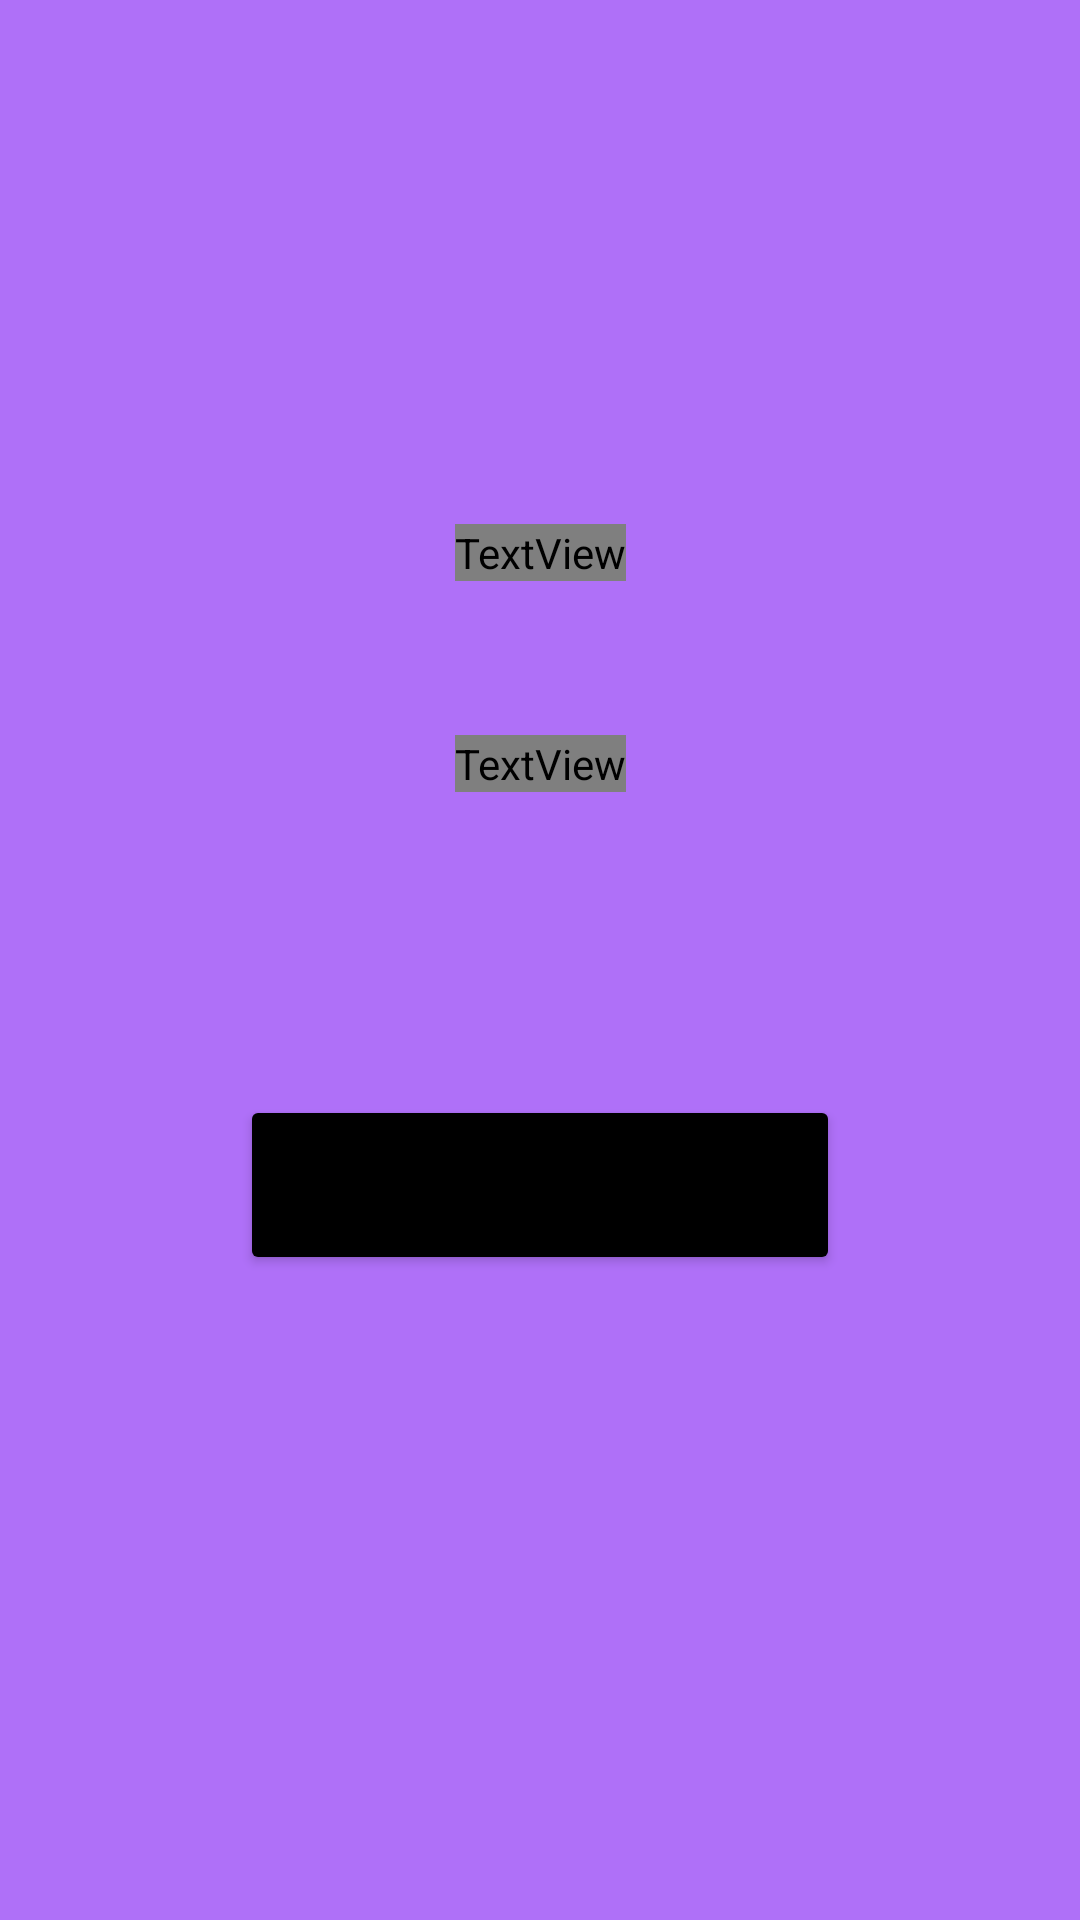

Here is an Android app screen rendered from its layout file. Give the layout XML and the strings, colors and styles it references.
<!-- AndroidManifest.xml: application theme Theme.WildCleopatra -->
<!-- res/layout/activity_result_cleo.xml -->
<?xml version="1.0" encoding="utf-8"?>
<androidx.constraintlayout.widget.ConstraintLayout xmlns:android="http://schemas.android.com/apk/res/android"
    xmlns:app="http://schemas.android.com/apk/res-auto"
    xmlns:tools="http://schemas.android.com/tools"
    android:layout_width="match_parent"
    android:layout_height="match_parent"
    android:background="@color/bg_cleo"
    tools:context=".wildcleowhite.ResultActivityCleo">

    <ImageView
        android:id="@+id/imageView4"
        android:layout_width="150dp"
        android:layout_height="130dp"
        android:layout_marginTop="16dp"
        app:layout_constraintEnd_toEndOf="parent"
        app:layout_constraintStart_toStartOf="parent"
        app:layout_constraintTop_toTopOf="parent"
        app:srcCompat="@drawable/sun_cleo" />

    <TextView
        android:id="@+id/tv_name"
        android:layout_width="wrap_content"
        android:layout_height="wrap_content"
        android:text="TextView"
        android:textSize="30sp"
        android:textColor="@color/white"
        android:fontFamily="@font/montserrat"
        app:layout_constraintBottom_toBottomOf="parent"
        app:layout_constraintEnd_toEndOf="parent"
        app:layout_constraintStart_toStartOf="parent"
        app:layout_constraintTop_toBottomOf="@+id/imageView4"
        app:layout_constraintVertical_bias="0.060000002" />

    <TextView
        android:id="@+id/tv_congra"
        android:layout_width="wrap_content"
        android:layout_height="wrap_content"
        android:text="You received all bonuses"
        android:textSize="30sp"
        android:textColor="@color/white"
        android:fontFamily="@font/montserrat"
        app:layout_constraintBottom_toBottomOf="parent"
        app:layout_constraintEnd_toEndOf="parent"
        app:layout_constraintStart_toStartOf="parent"
        app:layout_constraintTop_toBottomOf="@+id/tv_name"
        app:layout_constraintVertical_bias="0.120000005" />

    <Button
        android:id="@+id/button2"
        android:layout_width="200dp"
        android:layout_height="60dp"
        android:text="Try again"
        android:backgroundTint="@color/black"
        app:layout_constraintBottom_toBottomOf="parent"
        app:layout_constraintEnd_toEndOf="parent"
        app:layout_constraintStart_toStartOf="parent"
        app:layout_constraintTop_toBottomOf="@+id/tv_congra"
        app:layout_constraintVertical_bias="0.32" />
</androidx.constraintlayout.widget.ConstraintLayout>
<!-- resources referenced by this layout -->
<resources>
  <color name="bg_cleo">#AF70F8</color>
  <color name="black">#FF000000</color>
  <color name="white">#FFFFFFFF</color>
  <style name="Theme.WildCleopatra" parent="Theme.MaterialComponents.DayNight.DarkActionBar">
          
          <item name="colorPrimary">@color/purple_500</item>
          <item name="colorPrimaryVariant">@color/purple_700</item>
          <item name="colorOnPrimary">@color/white</item>
          
          <item name="colorSecondary">@color/teal_200</item>
          <item name="android:windowFullscreen">true</item>
          <item name="windowActionBar">false</item>
          <item name="windowNoTitle">true</item>
          <item name="colorSecondaryVariant">@color/teal_700</item>
          <item name="colorOnSecondary">@color/black</item>
          
          <item name="android:statusBarColor" tools:targetApi="l">?attr/colorPrimaryVariant</item>
          
      </style>
  <color name="purple_500">#FF6200EE</color>
  <color name="purple_700">#FF3700B3</color>
  <color name="teal_200">#FF03DAC5</color>
  <color name="teal_700">#FF018786</color>
</resources>
